Run: headless pygame with SDL's dummy video driver; simulated clock (each Clock.tick advances the game by its frame time, no real sleeping); random seed 0; keys injected as events and as key.get_pressed() state; no mouse input.
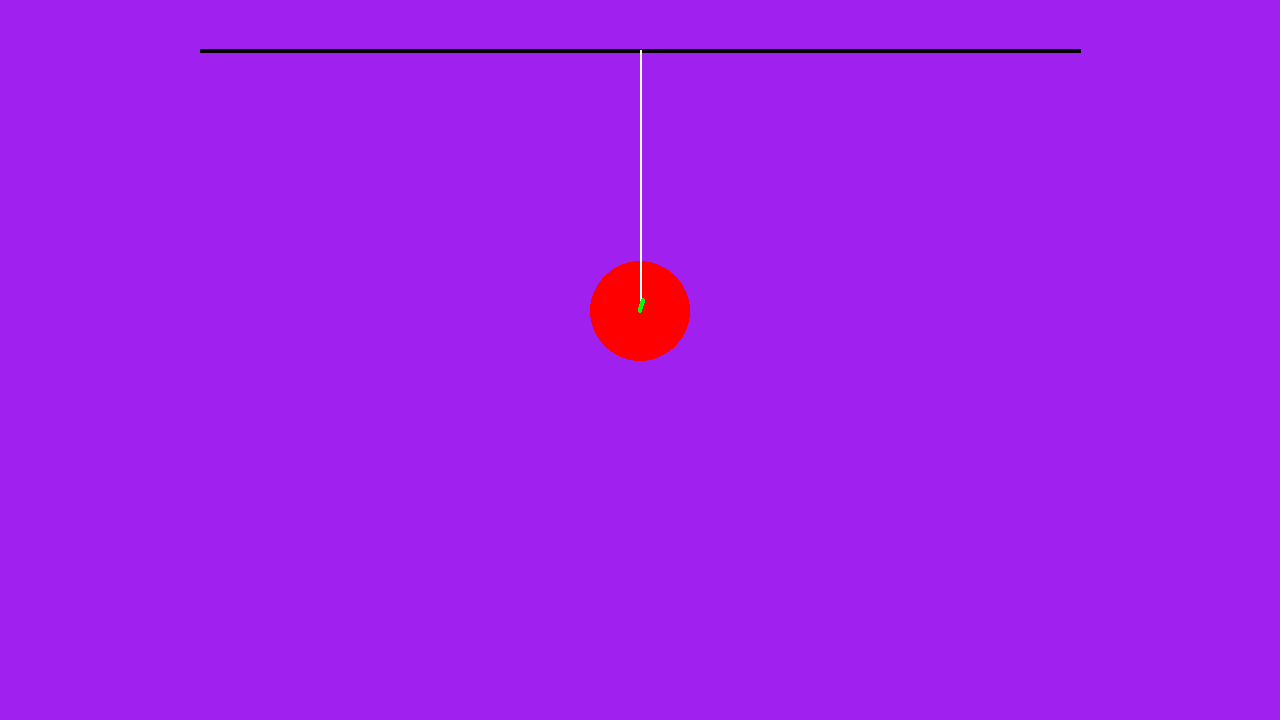
Frame 1 of 4 · flips 1–60 · no input
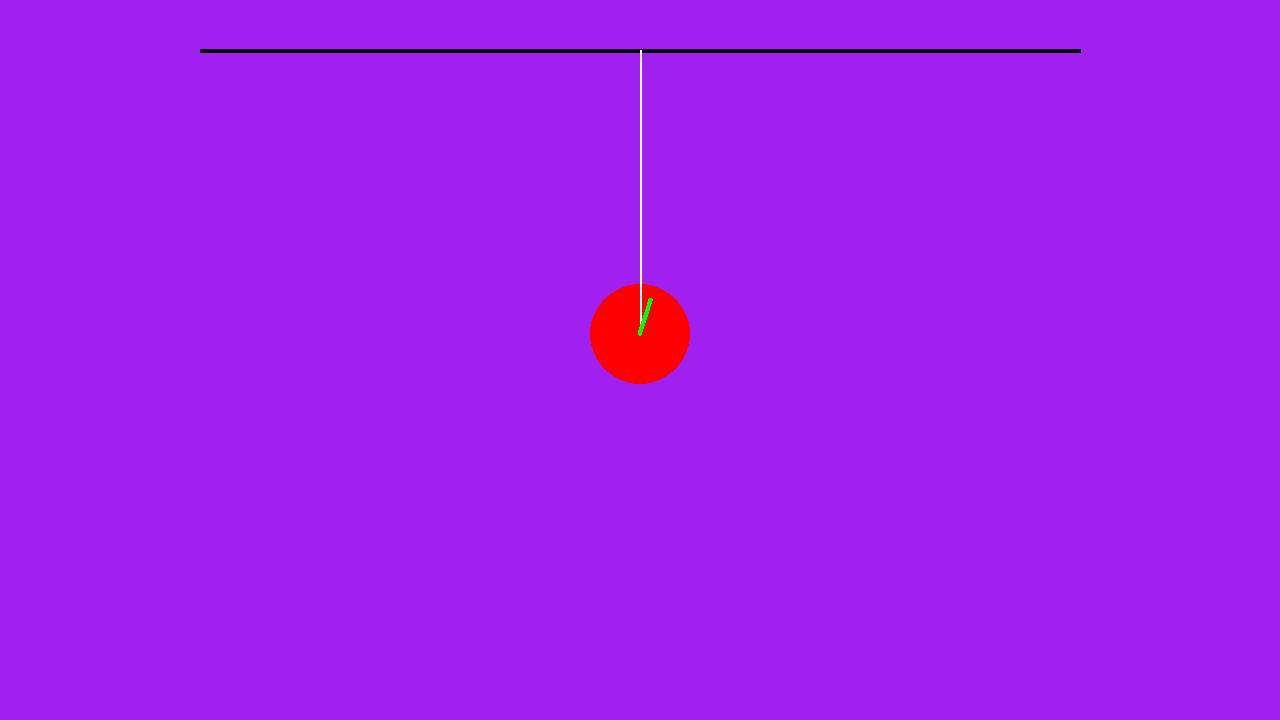
Frame 2 of 4 · flips 61–180 · tapped SPACE, RETURN · held RIGHT (→), D
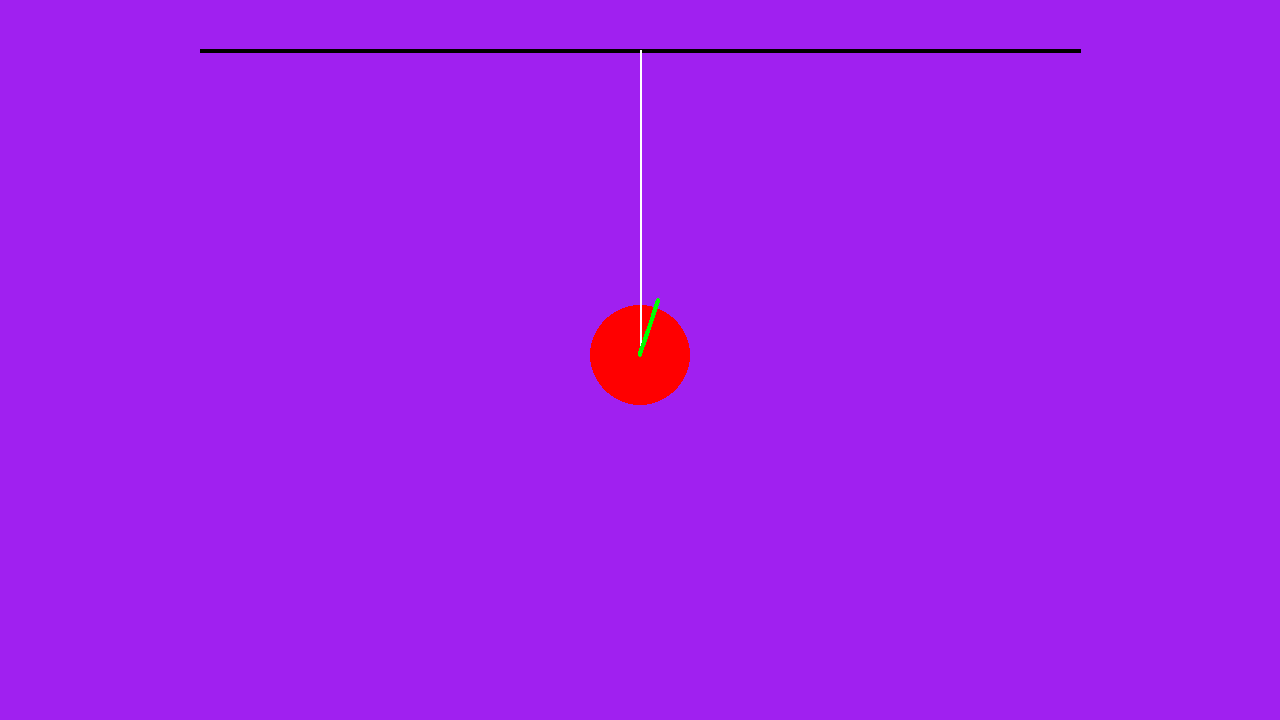
Frame 3 of 4 · flips 181–300 · held DOWN (↓), S
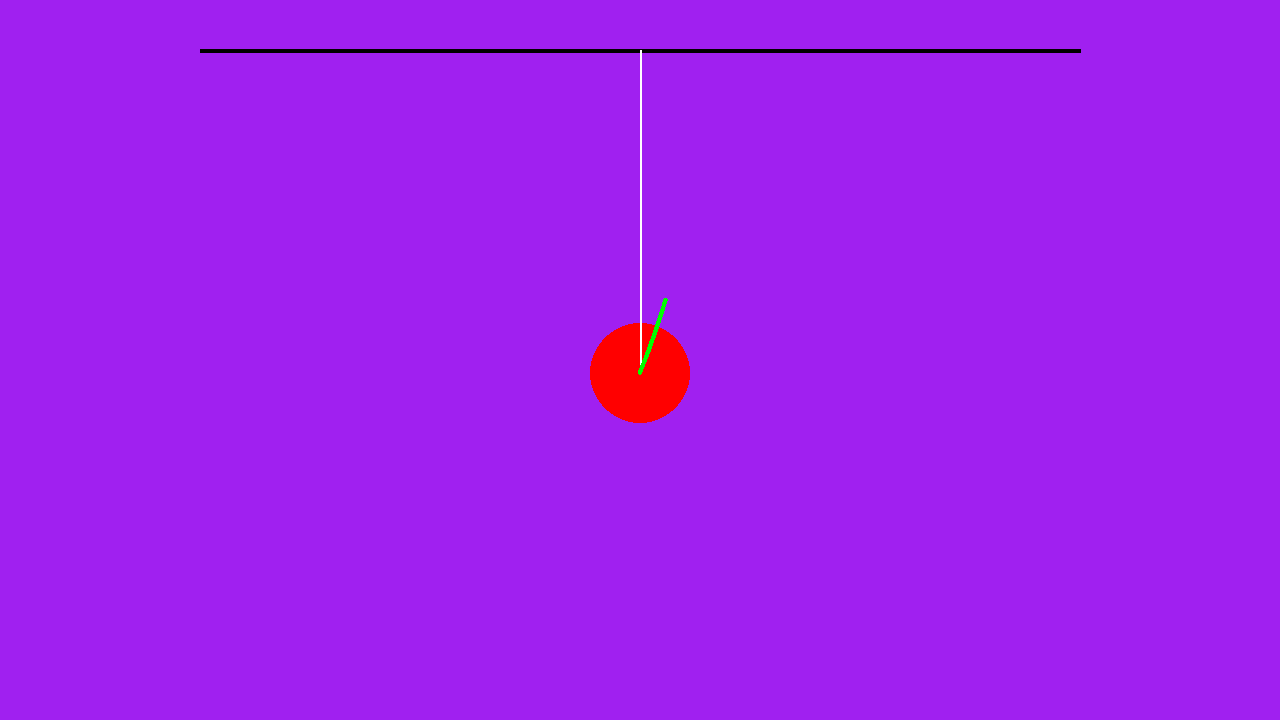
Frame 4 of 4 · flips 301–420 · held LEFT (←), A, UP (↑), W

The pygame program that drew these frames:

import pygame
import math
#damped free vibration

pygame.init()
screen = pygame.display.set_mode((1280, 720))
clock = pygame.time.Clock()
running = True
uy=0

v=0
x=640
g=100
k=10000
m=100000
u0 = g*m/k
t = 0
c=10000
ccr = 2*((m*k)**(1/2))
wn = ((k/m)**(1/2))
dr = c/ccr
wd = wn*(1-dr**2)**(1/2)
ls = []
while running:
    dt = clock.tick(250)  /1000
    t+=dt
    x+=1
    for event in pygame.event.get():
        if event.type == pygame.QUIT:
            running = False

    screen.fill("purple")

    pygame.draw.circle(screen,(255,0,0),(640,300+uy),50)
    pygame.draw.line(screen,(0,0,0),(200,50),(1080,50),4)
    pygame.draw.line(screen,(255,255,255),(640,50),(640,300+uy),2)
    uy = math.e**(-dr*wn*t)*(math.sin(t*wd)*(dr*wn*u0)/wd)
    print(uy)
    ls.insert(1,[640,300+uy])
    for i in ls:
        pygame.draw.circle(screen,(0,255,0),i,2)
    for p in range(len(ls)):
        ls[p][0] += wd*50*dt
    pygame.display.flip()

   

pygame.quit()
